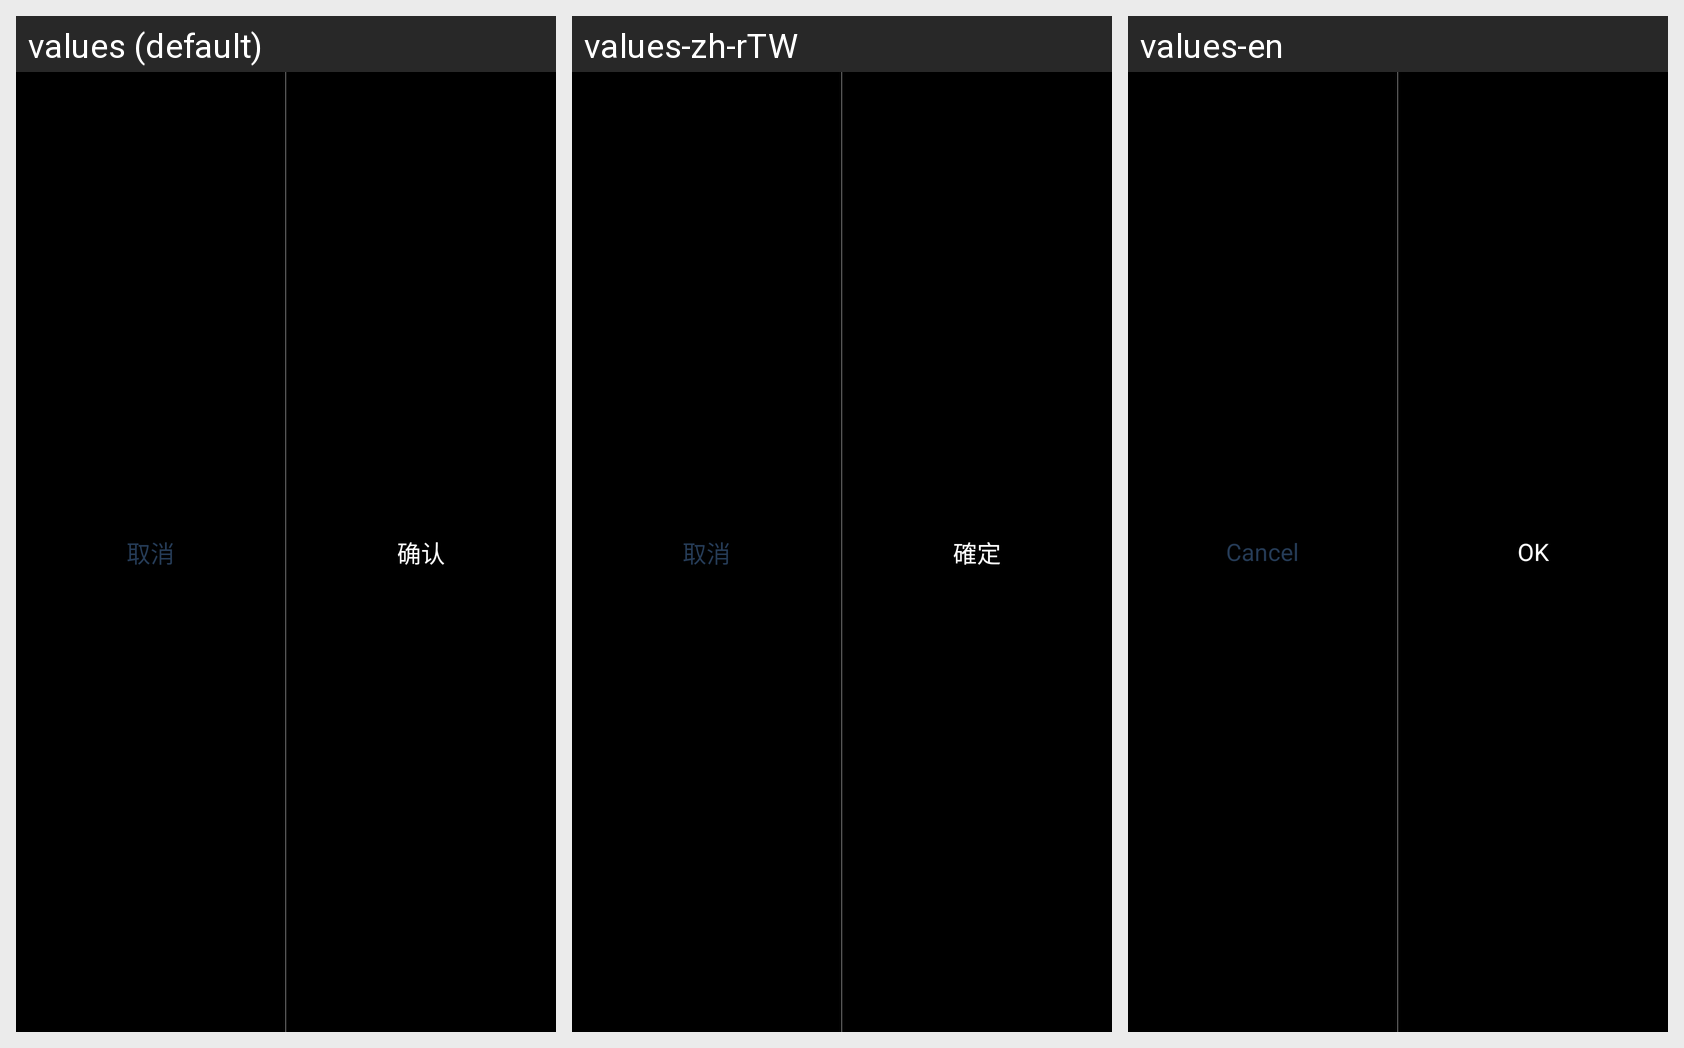

Here is an Android app screen in its default locale and in the app's own translations. Write out the translated-string differences for the strings that appear on this screen.
Android screen res/layout/group_button.xml rendered under 3 locales, left to right: values (default), values-zh-rTW, values-en. Device: Nexus 5 (rendered at 1080×1920; each locale shown at half size, 540×960, under a caption strip naming it); theme AppTheme.
Strings drawn on this screen, with the default value and each locale's value (text and hints the layout hard-codes, and strings that could not be matched under every locale, appear in the picture but are not listed):

button_cancel
  values: 取消
  values-zh-rTW: 取消
  values-en: Cancel

button_ok
  values: 确认
  values-zh-rTW: 確定
  values-en: OK
